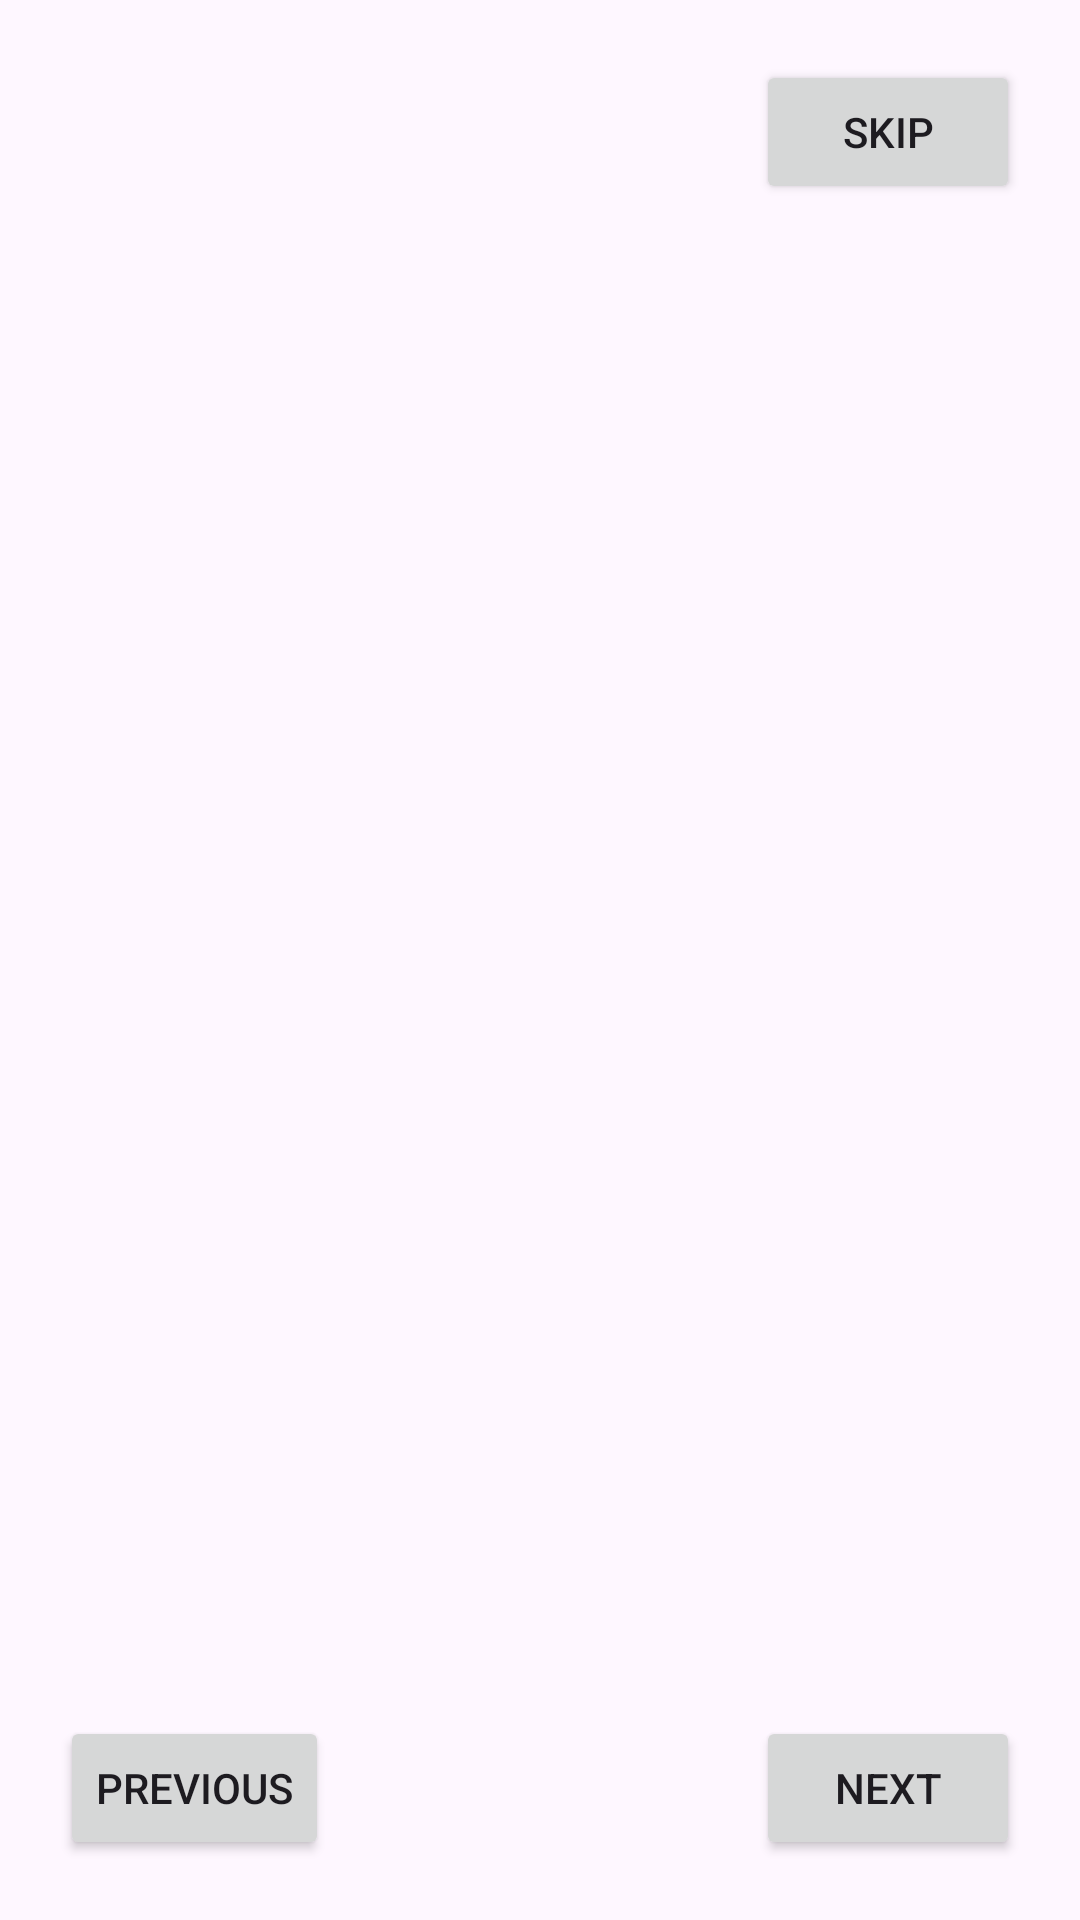

The Android layout XML behind this screen, and the referenced resources:
<!-- AndroidManifest.xml: activity theme Theme.Pulih -->
<!-- res/layout/activity_on_boarding.xml -->
<?xml version="1.0" encoding="utf-8"?>
<RelativeLayout xmlns:android="http://schemas.android.com/apk/res/android"
    xmlns:app="http://schemas.android.com/apk/res-auto"
    xmlns:tools="http://schemas.android.com/tools"
    android:layout_width="match_parent"
    android:layout_height="match_parent"
    android:fitsSystemWindows="true"
    tools:context=".ui.onboarding.OnBoardingActivity">

    <androidx.viewpager2.widget.ViewPager2
        android:id="@+id/viewPager"
        android:layout_width="match_parent"
        android:layout_height="match_parent" />
    
    <com.google.android.material.tabs.TabLayout
        android:id="@+id/tabLayout"
        android:layout_width="wrap_content"
        android:layout_height="wrap_content"
        android:layout_alignParentBottom="true"
        android:layout_centerHorizontal="true"
        android:background="@android:color/transparent"
        android:layout_marginBottom="150dp"
        app:tabGravity="center"
        app:tabIndicatorHeight="0dp"
        app:tabRippleColor="@null"
        app:tabBackground="@drawable/tab_selector"/>

    <Button
        android:id="@+id/skipBtn"
        android:layout_width="wrap_content"
        android:layout_height="wrap_content"
        android:layout_alignParentTop="true"
        android:layout_alignParentEnd="true"
        android:text="@string/skip"
        android:layout_marginTop="20dp"
        android:layout_marginEnd="20dp"/>

    <Button
        android:id="@+id/previousBtn"
        android:layout_width="wrap_content"
        android:layout_height="wrap_content"
        android:layout_alignParentStart="true"
        android:layout_alignParentBottom="true"
        android:text="@string/previous"
        android:layout_marginStart="20dp"
        android:layout_marginBottom="20dp"/>
    <Button
        android:id="@+id/nextBtn"
        android:layout_width="wrap_content"
        android:layout_height="wrap_content"
        android:layout_alignParentEnd="true"
        android:layout_alignParentBottom="true"
        android:text="@string/next"
        android:layout_marginEnd="20dp"
        android:layout_marginBottom="20dp"/>
</RelativeLayout>
<!-- resources referenced by this layout -->
<resources>
  <!-- drawable tab_selector (drawable) -->
  <?xml version="1.0" encoding="utf-8"?>
  <selector xmlns:android="http://schemas.android.com/apk/res/android">
      <item android:state_selected="true">
          <shape android:shape="ring"
              android:innerRadius="0dp"
              android:thickness="5dp"
              android:useLevel="false">
              <solid android:color="@color/mainColor"/>
              <stroke android:width="1dp" android:color="@color/black"/>
          </shape>
      </item>
      <item android:state_selected="false">
          <shape android:shape="ring"
              android:innerRadius="0dp"
              android:thickness="5dp"
              android:useLevel="false">
              <solid android:color="@color/white"/>
              <stroke android:width="1dp" android:color="@color/black"/>
          </shape>
      </item>
  </selector>
  <string name="next">Next</string>
  <string name="previous">Previous</string>
  <string name="skip">Skip</string>
  <style name="Theme.Pulih" parent="Base.Theme.Pulih" />
  <color name="mainColor">#03FF72</color>
  
      //indicator color
  <color name="black">#FF000000</color>
  <color name="white">#FFFFFFFF</color>
  <style name="Base.Theme.Pulih" parent="Theme.Material3.DayNight.NoActionBar">
          <item name="colorPrimary">@color/purple_500</item>
          <item name="colorPrimaryVariant">@color/purple_700</item>
          <item name="colorOnPrimary">@color/white</item>
          
          <item name="colorSecondary">@color/teal_200</item>
          <item name="colorSecondaryVariant">@color/teal_700</item>
          <item name="colorOnSecondary">@color/black</item>
          
          <item name="android:statusBarColor">?attr/colorPrimaryVariant</item>
      </style>
  <color name="purple_500">#50C2C9</color>
  <color name="purple_700">#50C2C9</color>
  <color name="teal_200">#FF03DAC5</color>
  <color name="teal_700">#FF018786</color>
  
      //onboarding colors
</resources>
